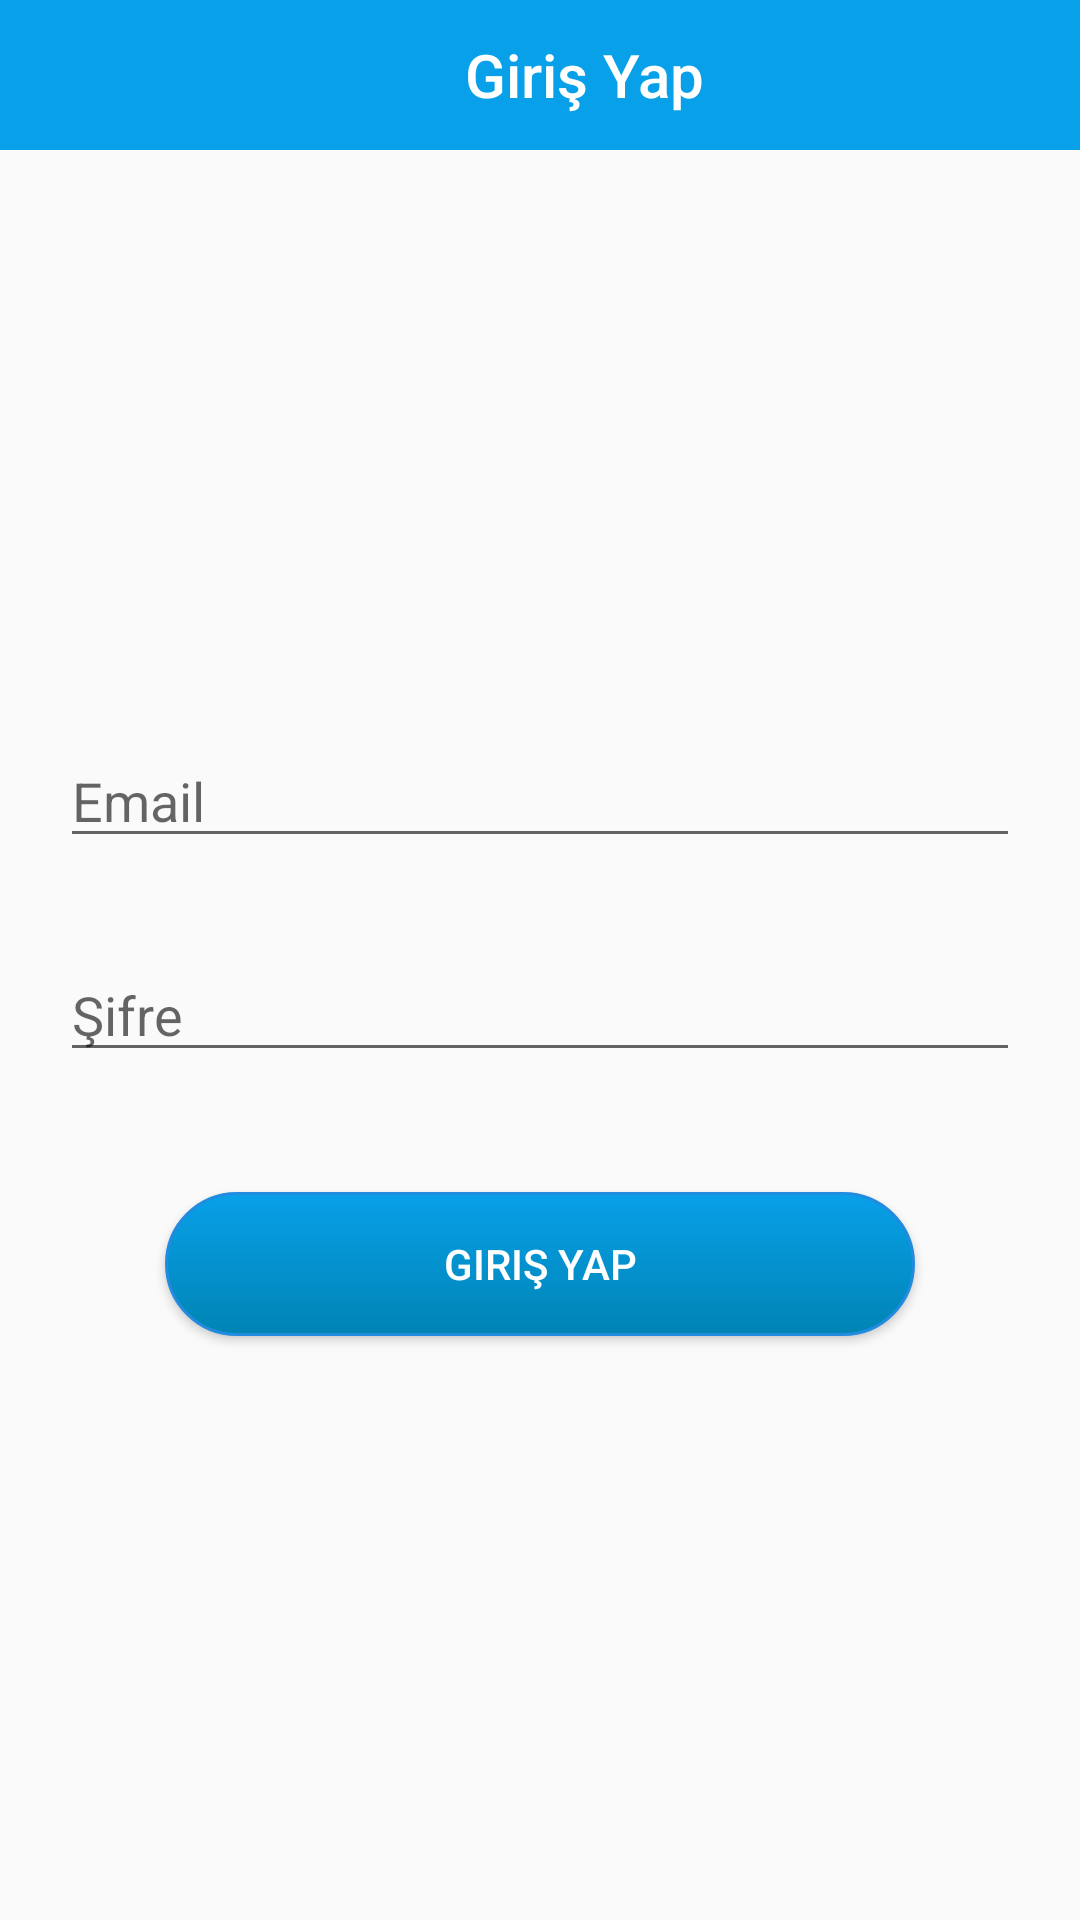

This screen was rendered from an Android layout file. Write that file and the resources it references.
<!-- AndroidManifest.xml: application theme Theme.Twitter -->
<!-- res/layout/activity_login_screen.xml -->
<?xml version="1.0" encoding="utf-8"?>
<LinearLayout xmlns:android="http://schemas.android.com/apk/res/android"
    android:layout_width="match_parent"
    android:layout_height="match_parent"
    xmlns:app="http://schemas.android.com/apk/res-auto"
    android:orientation="vertical">

    <androidx.appcompat.widget.Toolbar
        android:id="@+id/toolbar"
        android:layout_width="match_parent"
        android:layout_height="50dp"
        android:background="#08A0E9"
        app:titleMarginStart="155dp"
        app:title="Giriş Yap"
        app:titleTextColor="@color/white"/>

    <LinearLayout
        android:layout_width="match_parent"
        android:layout_height="match_parent"
        android:gravity="center"
        android:orientation="vertical"
        android:padding="20dp">

        <EditText
            android:id="@+id/email_edit_text"
            android:layout_width="match_parent"
            android:layout_height="wrap_content"
            android:hint="Email"
            android:inputType="textEmailAddress" />

        <Space
            android:layout_width="match_parent"
            android:layout_height="30dp" />

        <EditText
            android:id="@+id/password_edit_text"
            android:layout_width="match_parent"
            android:layout_height="wrap_content"
            android:hint="Şifre"
            android:inputType="textPassword" />

        <Space
            android:layout_width="match_parent"
            android:layout_height="40dp" />

        <Button
            android:id="@+id/btn_login"
            android:layout_width="250dp"
            android:layout_height="wrap_content"
            android:background="@drawable/button"
            android:text="Giriş Yap"
            android:textColor="@android:color/white" />

    </LinearLayout>

</LinearLayout>
<!-- resources referenced by this layout -->
<resources>
  <!-- drawable button (drawable) -->
  <?xml version="1.0" encoding="utf-8"?>
  <selector xmlns:android="http://schemas.android.com/apk/res/android">
      <item android:state_pressed="true">
          <shape android:shape="rectangle">
              <corners android:radius="30dp" />
              <stroke android:width="1dip" android:color="#0084B4" />
              <gradient android:angle="-90" android:startColor="#0084B4" android:endColor="#0084B4" />
          </shape>
      </item>
      <item android:state_focused="true">
          <shape android:shape="rectangle">
              <corners android:radius="30dp" />
              <stroke android:width="1dip" android:color="#0084B4" />
              <solid android:color="#81D4FA"/>
          </shape>
      </item>
      <item>
          <shape android:shape="rectangle">
              <corners android:radius="30dp" />
              <stroke android:width="1dip" android:color="#218CDF" />
              <gradient android:angle="-90" android:startColor="#08A0E9" android:endColor="#0084B4" />
          </shape>
      </item>
  </selector>
  <style name="Theme.Twitter" parent="Base.Theme.Twitter" />
  <style name="Base.Theme.Twitter" parent="Theme.AppCompat.DayNight.NoActionBar">
          
          
      </style>
  <!-- not gathered from this repository: default colours our renderer supplied (Android Studio template values) -->
  <color name="white">#FFFFFFFF</color>
</resources>
